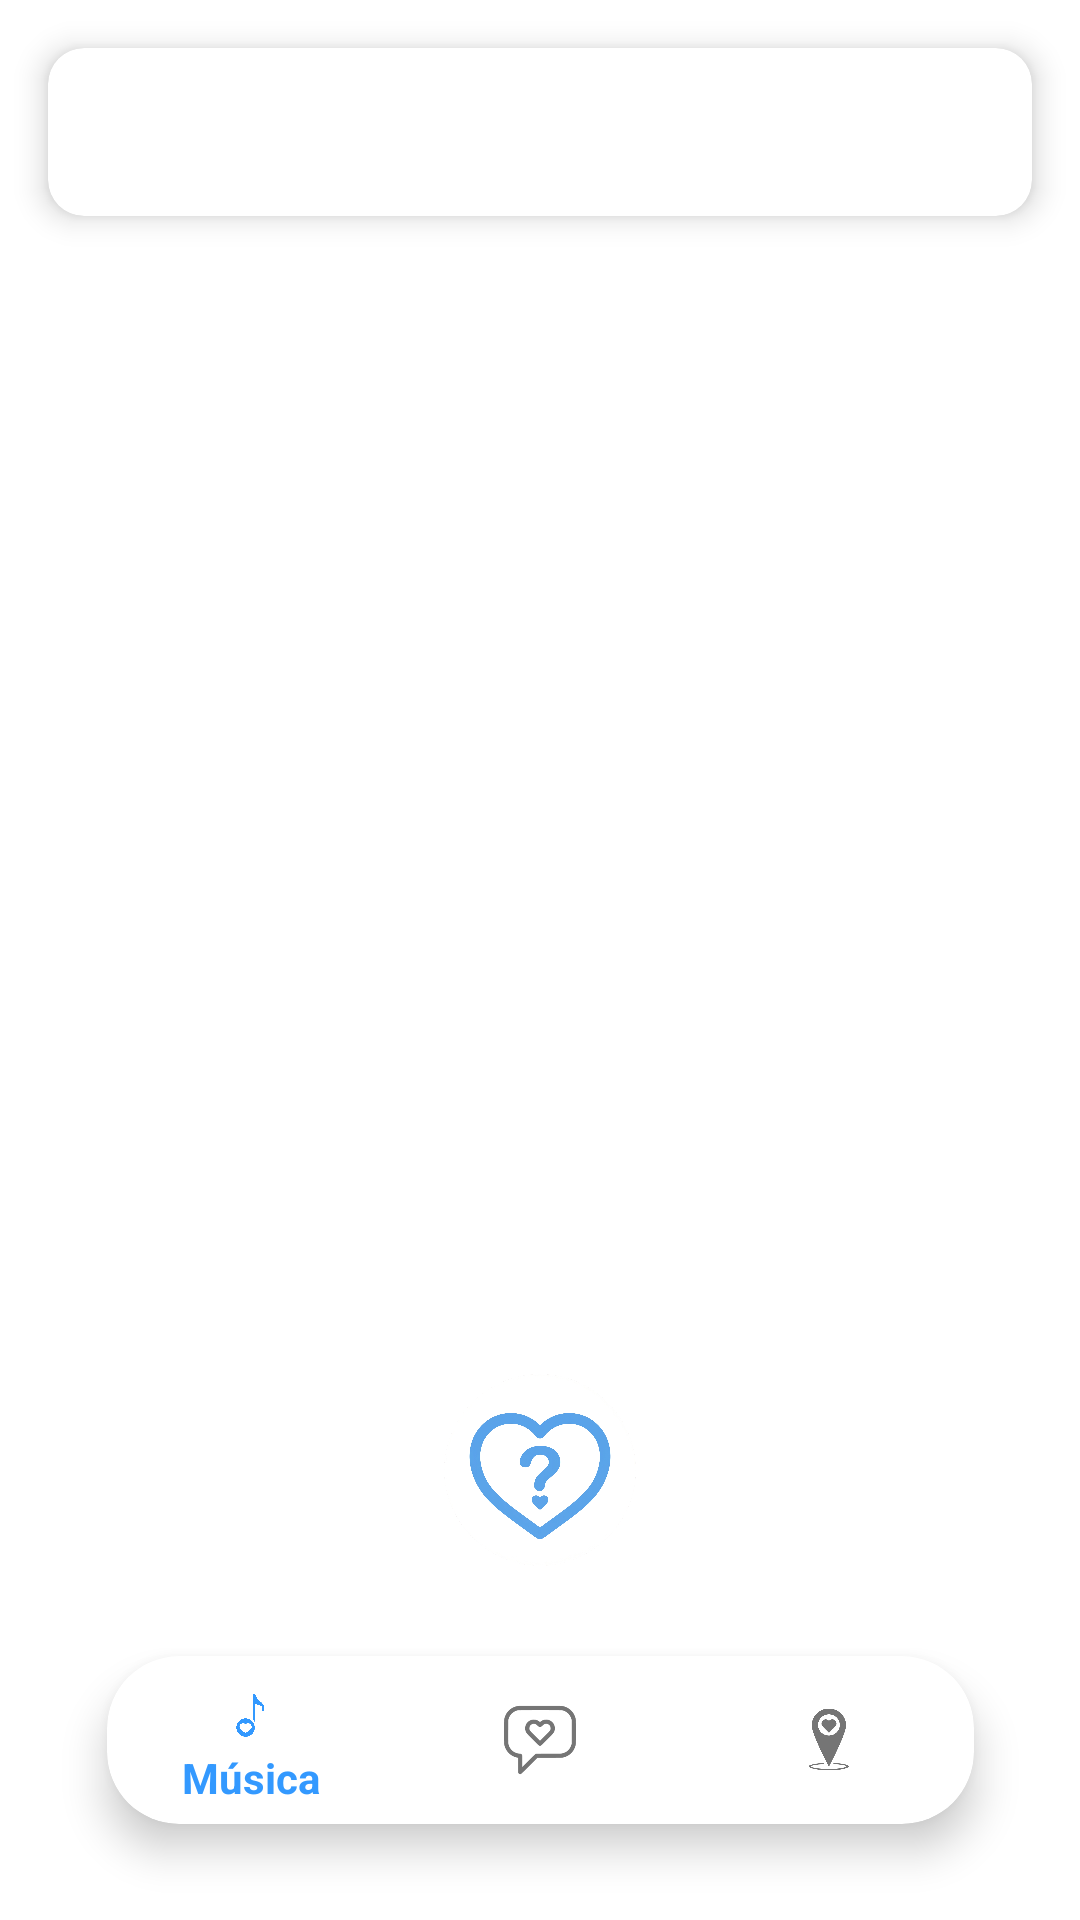

Layout XML and referenced resources for this Android screen:
<!-- AndroidManifest.xml: application theme Theme.Design.NoActionBar -->
<!-- res/layout/activity_tela_inicio.xml -->
<?xml version="1.0" encoding="utf-8"?>
<androidx.constraintlayout.widget.ConstraintLayout xmlns:android="http://schemas.android.com/apk/res/android"
    xmlns:app="http://schemas.android.com/apk/res-auto"
    xmlns:tools="http://schemas.android.com/tools"
    android:layout_width="match_parent"
    android:layout_height="match_parent"
    android:background="#FFFFFF"
    tools:context="telas.TelaInicio">

    <ImageView
        android:id="@+id/imageViewDecisao"
        android:layout_width="90dp"
        android:layout_height="90dp"
        android:layout_marginStart="24dp"
        android:layout_marginTop="32dp"
        android:layout_marginEnd="24dp"
        android:layout_marginBottom="32dp"
        android:elevation="6dp"
        app:layout_constraintBottom_toBottomOf="parent"
        app:layout_constraintEnd_toEndOf="parent"
        app:layout_constraintStart_toStartOf="parent"
        app:layout_constraintTop_toTopOf="parent"
        app:layout_constraintVertical_bias="0.85"
        app:srcCompat="@drawable/decisao" />

    <com.google.android.material.bottomnavigation.BottomNavigationView
        android:id="@+id/bottomNavigationView"
        android:layout_width="wrap_content"
        android:layout_height="56dp"
        android:layout_marginBottom="32dp"
        android:background="@drawable/bg_bottom_nav"
        android:clipToOutline="true"
        android:elevation="12dp"
        app:backgroundTint="@null"
        app:itemBackground="@android:color/transparent"
        app:itemRippleColor="@android:color/transparent"
        app:itemIconTint="@color/bottom_nav_color_selector"
        app:itemTextColor="@color/bottom_nav_color_selector"
        app:labelVisibilityMode="selected"
        app:layout_constraintBottom_toBottomOf="parent"
        app:layout_constraintEnd_toEndOf="parent"
        app:layout_constraintStart_toStartOf="parent"
        app:menu="@menu/tela_pricipal" />

    
    <androidx.appcompat.widget.Toolbar
        android:id="@+id/toolbarPrincipal"
        android:layout_width="0dp"
        android:layout_height="wrap_content"
        android:layout_marginStart="16dp"
        android:layout_marginEnd="16dp"
        android:layout_marginTop="16dp"
        android:background="@drawable/bg_toolbar_flutuante"
        android:clipToOutline="true"
        android:elevation="6dp"
        android:minHeight="?attr/actionBarSize"
        android:theme="?attr/actionBarTheme"
        app:layout_constraintEnd_toEndOf="parent"
        app:layout_constraintStart_toStartOf="parent"
        app:layout_constraintTop_toTopOf="parent" />

    
    <TextView
        android:id="@+id/tituloToolbar"
        android:layout_width="wrap_content"
        android:layout_height="wrap_content"
        android:layout_marginStart="24dp"
        android:textColor="#3399FF"
        android:textSize="22sp"
        android:textStyle="bold"
        android:elevation="6dp"
        app:layout_constraintBottom_toBottomOf="@+id/toolbarPrincipal"
        app:layout_constraintStart_toStartOf="@+id/toolbarPrincipal"
        app:layout_constraintTop_toTopOf="@+id/toolbarPrincipal"
        tools:text="Sons e Sentimentos" />

    
    <ImageView
        android:id="@+id/botaoFiltro"
        android:layout_width="45dp"
        android:layout_height="45dp"
        android:layout_marginEnd="16dp"
        android:background="?attr/selectableItemBackgroundBorderless"
        android:clickable="true"
        android:elevation="8dp"
        android:focusable="true"
        android:visibility="visible"
        app:layout_constraintBottom_toBottomOf="@+id/toolbarPrincipal"
        app:layout_constraintEnd_toEndOf="@+id/toolbarPrincipal"
        app:layout_constraintTop_toTopOf="@+id/toolbarPrincipal"
        tools:src="@drawable/ic_maps" />

    <FrameLayout
        android:id="@+id/passeDeFrames"
        android:layout_width="0dp"
        android:layout_height="0dp"
        app:layout_constraintBottom_toBottomOf="parent"
        app:layout_constraintEnd_toEndOf="parent"
        app:layout_constraintStart_toStartOf="parent"
        app:layout_constraintTop_toTopOf="parent">

    </FrameLayout>

</androidx.constraintlayout.widget.ConstraintLayout>
<!-- resources referenced by this layout -->
<resources>
  <!-- drawable bg_bottom_nav (drawable) -->
  <?xml version="1.0" encoding="utf-8"?>
  <shape xmlns:android="http://schemas.android.com/apk/res/android"
      android:shape="rectangle">
  
      
      <solid android:color="#FFFFFF" />
  
      
      <corners android:radius="24dp" />
  </shape>
  <!-- drawable bg_toolbar_flutuante (drawable) -->
  <?xml version="1.0" encoding="utf-8"?>
  <shape xmlns:android="http://schemas.android.com/apk/res/android"
      android:shape="rectangle">
  
      
      <solid android:color="#FFFFFF" />
  
      
      <corners android:radius="12dp" />
  </shape>
  <!-- drawable decisao: png bitmap (drawable, 452200 bytes) -->
  <!-- drawable ic_maps: vector/xml drawable (drawable, 2063 chars, omitted) -->
</resources>
